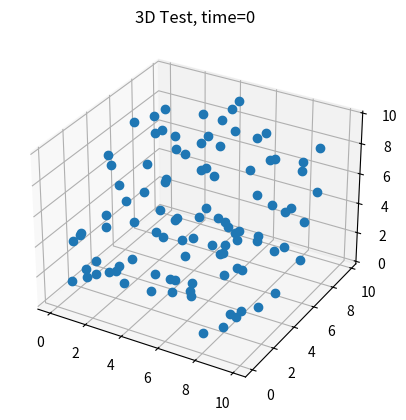

Generate this figure with matplotlib:
import numpy as np
from matplotlib import pyplot as plt
from mpl_toolkits.mplot3d import Axes3D
import matplotlib.animation
import pandas as pd


a = np.random.rand(2000, 3)*10
t = np.array([np.ones(100)*i for i in range(20)]).flatten()
df = pd.DataFrame({"time": t ,"x" : a[:,0], "y" : a[:,1], "z" : a[:,2]})

def update_graph(num):
    data=df[df['time']==num]
    graph.set_data (data.x, data.y)
    graph.set_3d_properties(data.z)
    title.set_text('3D Test, time={}'.format(num))
    return title, graph, 


fig = plt.figure()
ax = fig.add_subplot(111, projection='3d')
title = ax.set_title('3D Test')

data=df[df['time']==0]
graph, = ax.plot(data.x, data.y, data.z, linestyle="", marker="o")

ani = matplotlib.animation.FuncAnimation(fig, update_graph, 19, 
                               interval=40, blit=True)

plt.show()